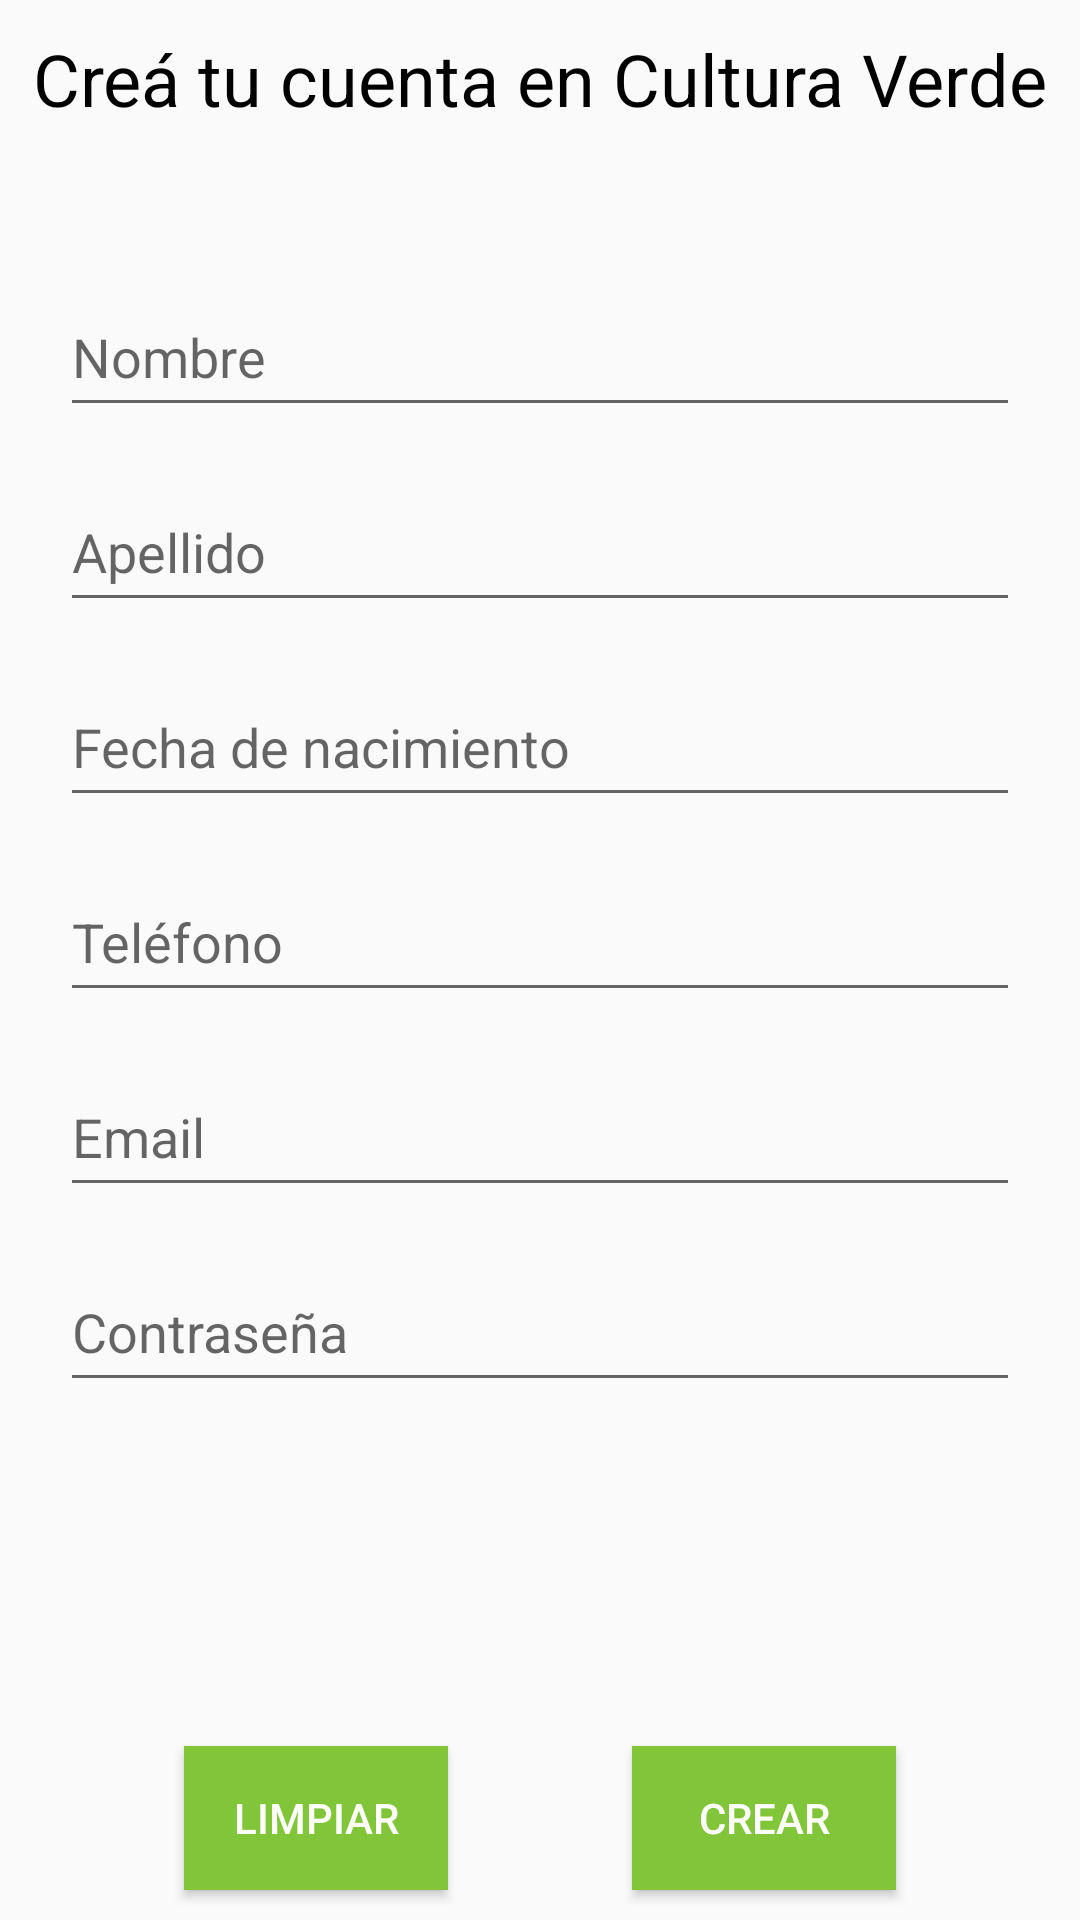

This screen was rendered from an Android layout file. Write that file and the resources it references.
<!-- AndroidManifest.xml: application theme AppTheme -->
<!-- res/layout/fragment_crearusuarioconsumidor.xml -->
<?xml version="1.0" encoding="utf-8"?>
<androidx.constraintlayout.widget.ConstraintLayout xmlns:android="http://schemas.android.com/apk/res/android"
    xmlns:app="http://schemas.android.com/apk/res-auto"
    xmlns:tools="http://schemas.android.com/tools"
    android:layout_width="match_parent"
    android:layout_height="match_parent">


    <TextView
        android:id="@+id/textregistrar"
        android:layout_width="wrap_content"
        android:layout_height="wrap_content"
        android:layout_marginTop="10dp"
        android:text="@string/texto_creacion"
        android:textColor="@android:color/background_dark"
        android:textColorHint="#00000000"
        android:textSize="24sp"
        app:layout_constraintEnd_toEndOf="parent"
        app:layout_constraintHorizontal_bias="0.493"
        app:layout_constraintStart_toStartOf="parent"
        app:layout_constraintTop_toTopOf="parent" />

    <Button
        android:id="@+id/botonCrearUsuario"
        style="@android:style/Widget.Material.Button.Colored"
        android:layout_width="wrap_content"
        android:layout_height="wrap_content"
        android:layout_marginBottom="10dp"
        android:background="@color/color_verde"
        android:text="Crear"
        android:textColor="@android:color/background_light"
        app:layout_constraintBottom_toBottomOf="parent"
        app:layout_constraintEnd_toEndOf="parent"
        app:layout_constraintHorizontal_bias="0.5"
        app:layout_constraintStart_toEndOf="@+id/limpiarcampos"
        tools:targetApi="m" />

    <Button
        android:id="@+id/limpiarcampos"
        style="@android:style/Widget.Material.Button.Colored"
        android:layout_width="wrap_content"
        android:layout_height="wrap_content"
        android:layout_marginBottom="10dp"
        android:background="@color/color_verde"
        android:padding="5sp"
        android:text="Limpiar"
        android:textColor="@android:color/background_light"
        app:layout_constraintBottom_toBottomOf="parent"
        app:layout_constraintEnd_toStartOf="@+id/botonCrearUsuario"
        app:layout_constraintHorizontal_bias="0.5"
        app:layout_constraintStart_toStartOf="parent"
        tools:targetApi="m" />

    <EditText
        android:id="@+id/contraseñaConsumidor"
        android:layout_width="320dp"
        android:layout_height="50dp"
        android:layout_marginTop="15dp"
        android:ems="10"
        android:hint="@string/texto_contraseña"
        android:inputType="textPassword"
        app:layout_constraintEnd_toEndOf="parent"
        app:layout_constraintHorizontal_bias="0.5"
        app:layout_constraintStart_toStartOf="parent"
        app:layout_constraintTop_toBottomOf="@+id/mailConsumidor" />

    <EditText
        android:id="@+id/mailConsumidor"
        android:layout_width="320dp"
        android:layout_height="50dp"
        android:layout_marginTop="15dp"
        android:ems="10"
        android:hint="@string/IngreseEmail"
        android:inputType="textEmailAddress"
        app:layout_constraintEnd_toEndOf="parent"
        app:layout_constraintHorizontal_bias="0.5"
        app:layout_constraintStart_toStartOf="parent"
        app:layout_constraintTop_toBottomOf="@+id/telefonoConsumidor" />

    <EditText
        android:id="@+id/telefonoConsumidor"
        android:layout_width="320dp"
        android:layout_height="50dp"
        android:layout_marginTop="15dp"
        android:ems="10"
        android:hint="@string/IngreseTelefono"
        android:inputType="phone"
        app:layout_constraintEnd_toEndOf="parent"
        app:layout_constraintHorizontal_bias="0.5"
        app:layout_constraintStart_toStartOf="parent"
        app:layout_constraintTop_toBottomOf="@+id/fechaNacConsumidor" />

    <EditText
        android:id="@+id/fechaNacConsumidor"
        android:layout_width="320dp"
        android:layout_height="50dp"
        android:layout_marginTop="15dp"
        android:ems="10"
        android:hint="@string/Ingresefechanac"
        android:inputType="date"
        app:layout_constraintEnd_toEndOf="parent"
        app:layout_constraintHorizontal_bias="0.5"
        app:layout_constraintStart_toStartOf="parent"
        app:layout_constraintTop_toBottomOf="@+id/apellidoConsumidor" />

    <EditText
        android:id="@+id/nombreConsumidor"
        android:layout_width="320dp"
        android:layout_height="50dp"
        android:layout_marginTop="50dp"
        android:ems="10"
        android:hint="@string/IngresarNombre"
        android:inputType="textPersonName"
        app:layout_constraintEnd_toEndOf="parent"
        app:layout_constraintHorizontal_bias="0.5"
        app:layout_constraintStart_toStartOf="parent"
        app:layout_constraintTop_toBottomOf="@+id/textregistrar" />

    <EditText
        android:id="@+id/apellidoConsumidor"
        android:layout_width="320dp"
        android:layout_height="50dp"
        android:layout_marginTop="15dp"
        android:ems="10"
        android:hint="@string/IngreseApellido"
        android:inputType="textPersonName"
        app:layout_constraintEnd_toEndOf="parent"
        app:layout_constraintHorizontal_bias="0.5"
        app:layout_constraintStart_toStartOf="parent"
        app:layout_constraintTop_toBottomOf="@+id/nombreConsumidor" />

</androidx.constraintlayout.widget.ConstraintLayout>
<!-- resources referenced by this layout -->
<resources>
  <color name="color_verde">#81C639</color>
  <string name="IngresarNombre">Nombre</string>
  <string name="IngreseApellido">Apellido</string>
  <string name="IngreseEmail">Email</string>
  <string name="IngreseTelefono">Teléfono</string>
  <string name="Ingresefechanac">Fecha de nacimiento</string>
  <string name="texto_creacion">Creá tu cuenta en Cultura Verde</string>
  <style name="AppTheme" parent="Theme.AppCompat.Light.NoActionBar">
          
          <item name="colorPrimary">@color/colorPrimary</item>
          <item name="colorPrimaryDark">@color/colorPrimaryDark</item>
          <item name="colorAccent">@color/colorAccent</item>
      </style>
  
    /*
  <color name="colorPrimary">#128500</color>
  <color name="colorPrimaryDark">#00574B</color>
  <color name="colorAccent">#078500</color>
</resources>
